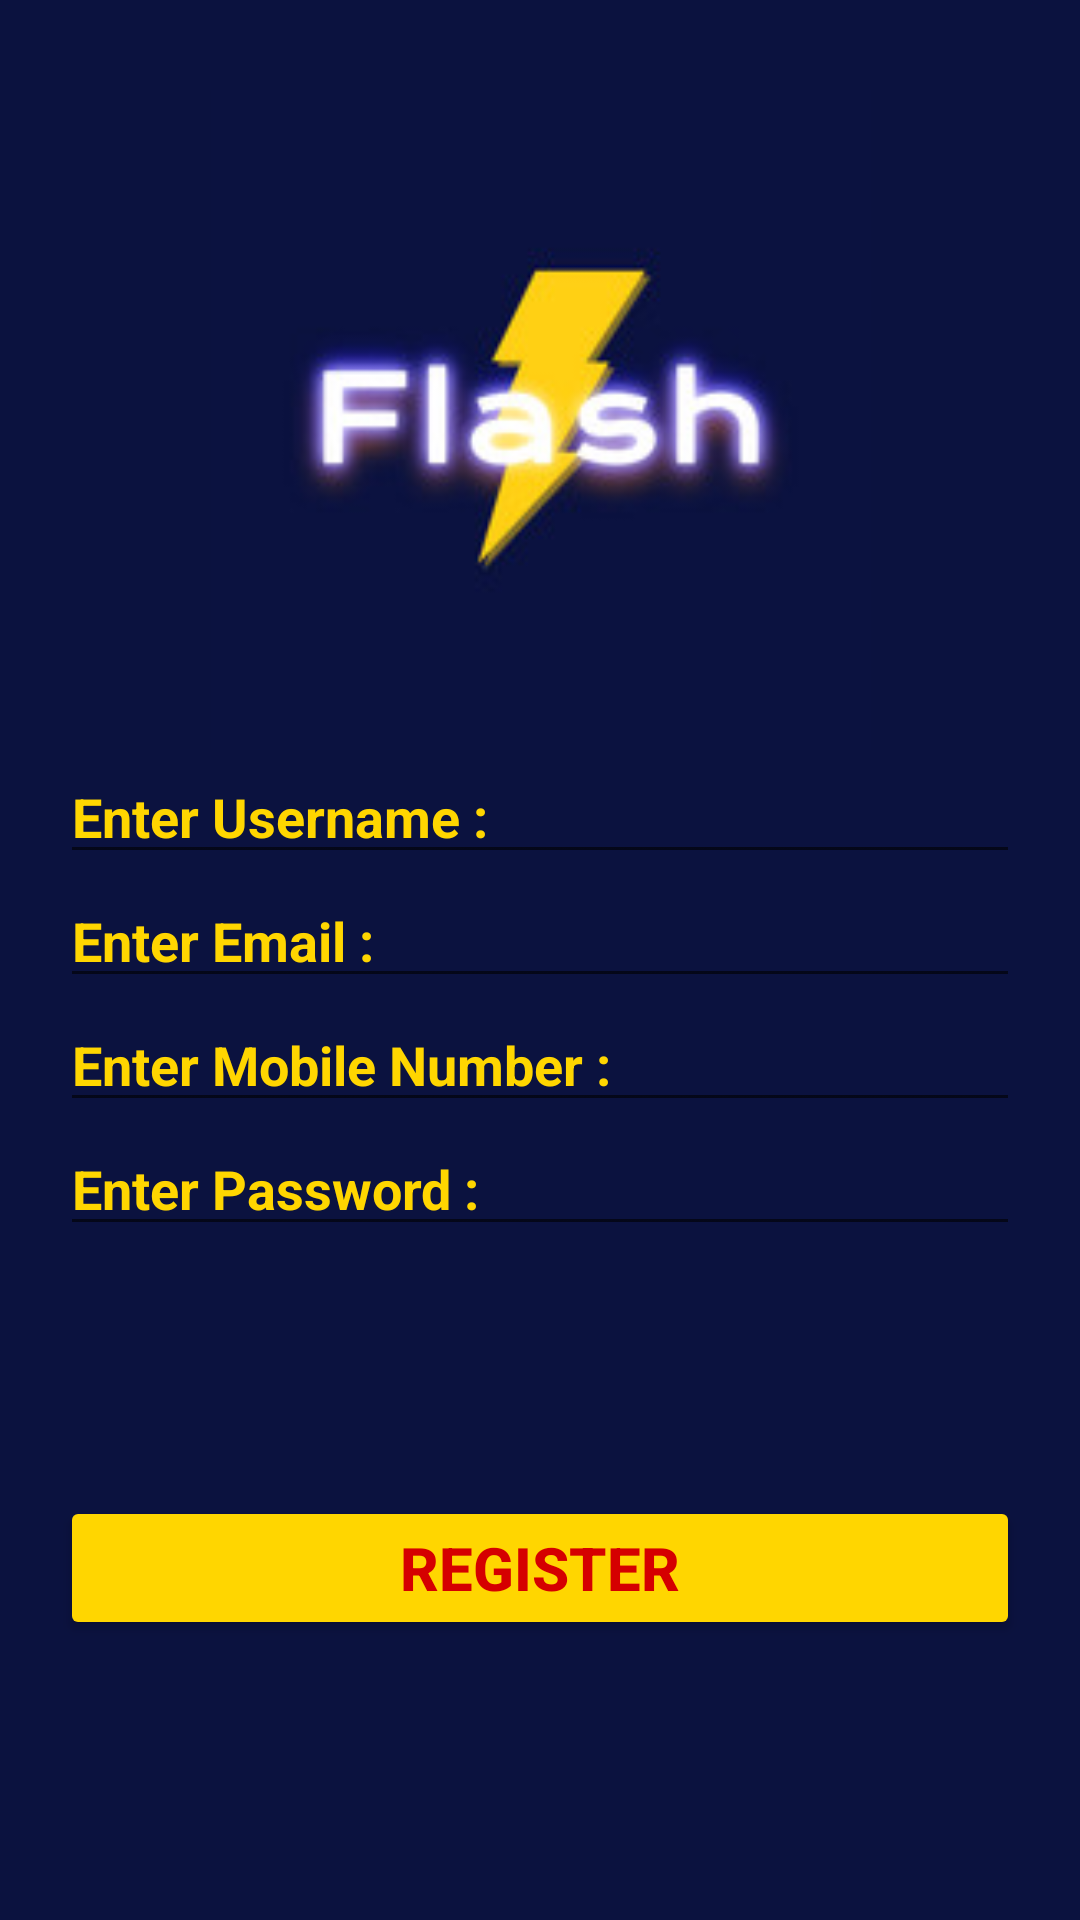

Write the Android layout XML for this screen, with the resource values it uses.
<!-- AndroidManifest.xml: application theme Theme.Flash -->
<!-- res/layout/activity_user_registration.xml -->
<?xml version="1.0" encoding="utf-8"?>
<androidx.constraintlayout.widget.ConstraintLayout xmlns:android="http://schemas.android.com/apk/res/android"
    xmlns:app="http://schemas.android.com/apk/res-auto"
    xmlns:tools="http://schemas.android.com/tools"
    android:layout_width="match_parent"
    android:layout_height="match_parent"
    android:background="@color/backgroundColor"
    android:padding="20dp"
    tools:context=".UserLogin">

    <androidx.appcompat.widget.AppCompatImageView
        android:id="@+id/image"
        android:layout_width="@dimen/login_icon"
        android:layout_height="@dimen/_220dp"
        android:layout_margin="@dimen/_10dp"
        android:src="@drawable/logoicon"
        app:layout_constraintEnd_toEndOf="parent"
        app:layout_constraintStart_toStartOf="parent"
        app:layout_constraintTop_toTopOf="parent" />

    <androidx.appcompat.widget.AppCompatEditText
        android:id="@+id/edtUserName"
        android:layout_width="match_parent"
        android:layout_height="wrap_content"
        android:hint="@string/enter_username"
        android:textColor="@color/login_text_color"
        android:textColorHint="@color/login_text_color"
        android:textStyle="bold"
        app:layout_constraintTop_toBottomOf="@id/image"
        app:layout_constraintBottom_toTopOf="@id/edtEmail" />

    <androidx.appcompat.widget.AppCompatEditText
        android:id="@+id/edtEmail"
        android:layout_width="match_parent"
        android:layout_height="wrap_content"
        android:hint="@string/enter_email"
        android:textColor="@color/login_text_color"
        android:textColorHint="@color/login_text_color"
        android:textStyle="bold"
        app:layout_constraintTop_toBottomOf="@id/edtUserName"
        app:layout_constraintBottom_toTopOf="@id/edtMobileNo" />

    <androidx.appcompat.widget.AppCompatEditText
        android:id="@+id/edtMobileNo"
        android:layout_width="match_parent"
        android:layout_height="wrap_content"
        android:hint="@string/enter_mobileNo"
        android:textColor="@color/login_text_color"
        android:textColorHint="@color/login_text_color"
        android:textStyle="bold"
        app:layout_constraintTop_toBottomOf="@id/edtEmail"
        app:layout_constraintBottom_toTopOf="@id/edtPassword" />

    <androidx.appcompat.widget.AppCompatEditText
        android:id="@+id/edtPassword"
        android:layout_width="match_parent"
        android:layout_height="wrap_content"
        android:hint="@string/enter_password"
        android:textColor="@color/login_text_color"
        android:textColorHint="@color/login_text_color"
        android:textStyle="bold"
        android:inputType="textPassword"
        app:layout_constraintTop_toBottomOf="@id/edtMobileNo"
        />


    <androidx.appcompat.widget.AppCompatButton
        android:id="@+id/btnRegister"
        android:layout_width="match_parent"
        android:layout_height="wrap_content"
        android:layout_marginTop="@dimen/_10dp"
        android:text="@string/register"
        android:textColor="@color/login_btn_text_color"
        style="@style/btnStyle"
        app:layout_constraintBottom_toBottomOf="parent"
        app:layout_constraintTop_toBottomOf="@id/edtPassword" />


</androidx.constraintlayout.widget.ConstraintLayout>
<!-- resources referenced by this layout -->
<resources>
  <color name="backgroundColor">#0B123F</color>
  <color name="login_btn_text_color">#D50000</color>
  <color name="login_text_color">#FFD600</color>
  <dimen name="_10dp">10dp</dimen>
  <dimen name="_220dp">220dp</dimen>
  <dimen name="login_icon">400dp</dimen>
  <!-- drawable logoicon: jpg bitmap (drawable, 6174 bytes) -->
  <string name="enter_email">Enter Email :</string>
  <string name="enter_mobileNo">Enter Mobile Number :</string>
  <string name="enter_password">Enter Password :</string>
  <string name="enter_username">Enter Username :</string>
  <string name="register">Register</string>
  <style name="btnStyle">
          <item name="android:textStyle">bold</item>
          <item name="android:textColor">@color/login_btn_text_color</item>
          <item name="android:backgroundTint">@color/login_btn_color</item>
          <item name="android:textSize">20sp</item>
      </style>
  <style name="Theme.Flash" parent="Theme.MaterialComponents.DayNight.DarkActionBar">
          
          <item name="colorPrimary">@color/purple_500</item>
          <item name="colorPrimaryVariant">@color/purple_700</item>
          <item name="colorOnPrimary">@color/white</item>
          
          <item name="colorSecondary">@color/teal_200</item>
          <item name="colorSecondaryVariant">@color/teal_700</item>
          <item name="colorOnSecondary">@color/black</item>
          
          <item name="android:statusBarColor" tools:targetApi="l">?attr/colorPrimaryVariant</item>
          
  
  
      </style>
  <color name="login_btn_color">#FFD600</color>
  <color name="purple_500">#FF6200EE</color>
  <color name="purple_700">#FF3700B3</color>
  <color name="white">#FFFFFFFF</color>
  <color name="teal_200">#FF03DAC5</color>
  <color name="teal_700">#FF018786</color>
  <color name="black">#FF000000</color>
</resources>
